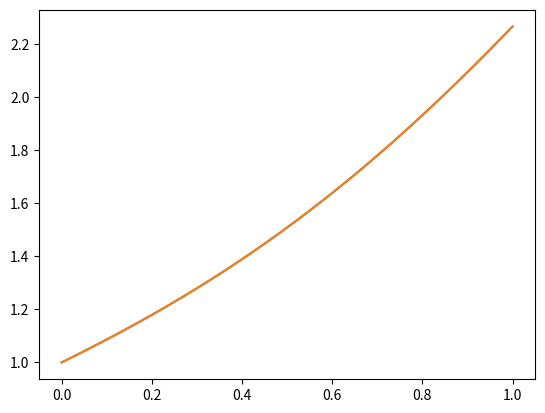

Reproduce this figure in Python.
import numpy as np
import matplotlib.pyplot as plt
from scipy.integrate import solve_ivp

T = [0, 1]
N = 10 ** 3
h = (T[1] - T[0]) / N
Y1 = [1]
t = np.arange(T[0], T[1] + h, h)
for j in np.arange(0, N):
    Y1.append(
        Y1[j] + h * (np.sin(Y1[j]) + t[j] ** 2 + h / 2 * (2 * t[j] + np.cos(Y1[j]) * (np.sin(Y1[j]) + t[j] ** 2))))

print([len(t), len(Y1)])
print(5 / 3 * h ** 2)
plt.plot(t, Y1)


def f(t1, y1):
    return np.sin(y1) + t1 ** 2


sol = solve_ivp(f, [0, 1], [1], t_eval=t)

print(sol.t)
print(sol.y[0])

print(np.array(sol.y[0])-np.array(Y1))

plt.plot(sol.t, sol.y[0])
plt.show()
